Run: headless pygame with SDL's dummy video driver; simulated clock (each Clock.tick advances the game by its frame time, no real sleeping); random seed 0; keys injected as events and as key.get_pressed() state; no mouse input.
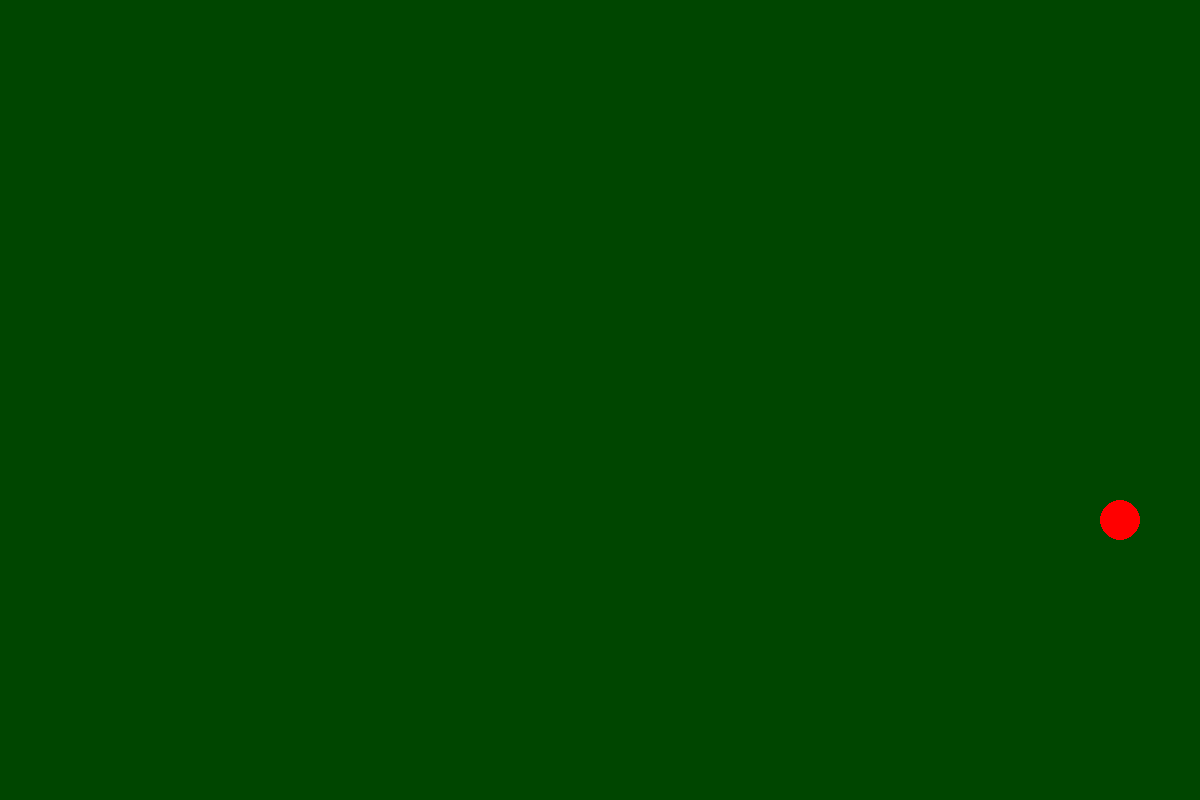
Frame 1 of 4 · flips 1–60 · no input
Frame 2 of 4 · flips 61–180 · tapped SPACE, RETURN · held RIGHT (→), D · screen unchanged from frame 1, image omitted
Frame 3 of 4 · flips 181–300 · held DOWN (↓), S · screen unchanged from frame 2, image omitted
Frame 4 of 4 · flips 301–420 · held LEFT (←), A, UP (↑), W · screen unchanged from frame 3, image omitted

The pygame program that drew these frames:

import random

import pygame

PYTHON_R = 40

class OurQueue:
    def __init__(self, n):
        self.a = [0] * n
        self.n = len(self.a)
        self.r = 0
        self.l = 0

    def push(self, v):
        self.a[self.r] = v
        self.r = (self.r + 1) % self.n

    def peek(self):
        return self.a[self.l]

    def pop(self):
        self.l = (self.l + 1) % self.n

    def empty(self):
        return self.r == self.l

    def __iter__(self):
        def queue_iterator():
            current_pos = self.l
            while current_pos != self.r:
                yield self.a[current_pos]
                current_pos = (current_pos + 1) % self.n
        return queue_iterator()

    def __len__(self):
        if self.l <= self.r:
            return self.r - self.l
        return self.n - (self.l - self.r)


def main():
    shape = width, height = (1200, 800)
    pygame.init()
    screen = pygame.display.set_mode(shape)
    running = True

    dx, dy = PYTHON_R, 0
    cx, cy = width // 2, height // 2
    x, y = cx, cy

    apple_x, apple_y = 0, 0
    apple = False

    q = OurQueue(1000)

    clock = pygame.time.Clock()
    while running:
        clock.tick(10)
        for event in pygame.event.get():
            if event.type == pygame.QUIT:
                running = False
            elif event.type == pygame.KEYDOWN:
                if event.key == pygame.K_a:
                    dx, dy = -PYTHON_R, 0
                elif event.key == pygame.K_w:
                    dx, dy = 0, -PYTHON_R
                elif event.key == pygame.K_s:
                    dx, dy = 0, PYTHON_R
                elif event.key == pygame.K_d:
                    dx, dy = PYTHON_R, 0

        if not apple:
            apple = True
            apple_x, apple_y = random.randint(1, width // PYTHON_R - 1) * PYTHON_R, random.randint(1, height // PYTHON_R - 1) * PYTHON_R  # TODD: repeat while apple is in snake

        x, y = x + dx, y + dy

        if (x, y) in set(q):
            print("snake eats itself")

        q.push((x, y))
        if len(q) > 20 and (x, y) != (apple_x, apple_y):
            q.pop()

        if (x, y) == (apple_x, apple_y):
            apple = False

        screen.fill((0, 70, 0))

        # set(q) - set of coordinates of snake's body
        # (apple_x, apple_y) in set(q) - check whether apple is inside the snake

        for pos in q:
            pygame.draw.circle(surface=screen, color=(125, 125, 0), center=pos, radius=PYTHON_R // 2)
        if apple:
            pygame.draw.circle(surface=screen, color=(255, 0, 0), center=(apple_x, apple_y), radius=PYTHON_R // 2)

        pygame.display.update()
    pygame.quit()


if __name__ == "__main__":
    main()


# python eats an apple: x == apple_x and y == apple_y
# we are to cut a tail === python doesn't eat an apple 
#        not (x == apple_x and y == apple_y)
#            (x != apple_x or y != apple_y)
